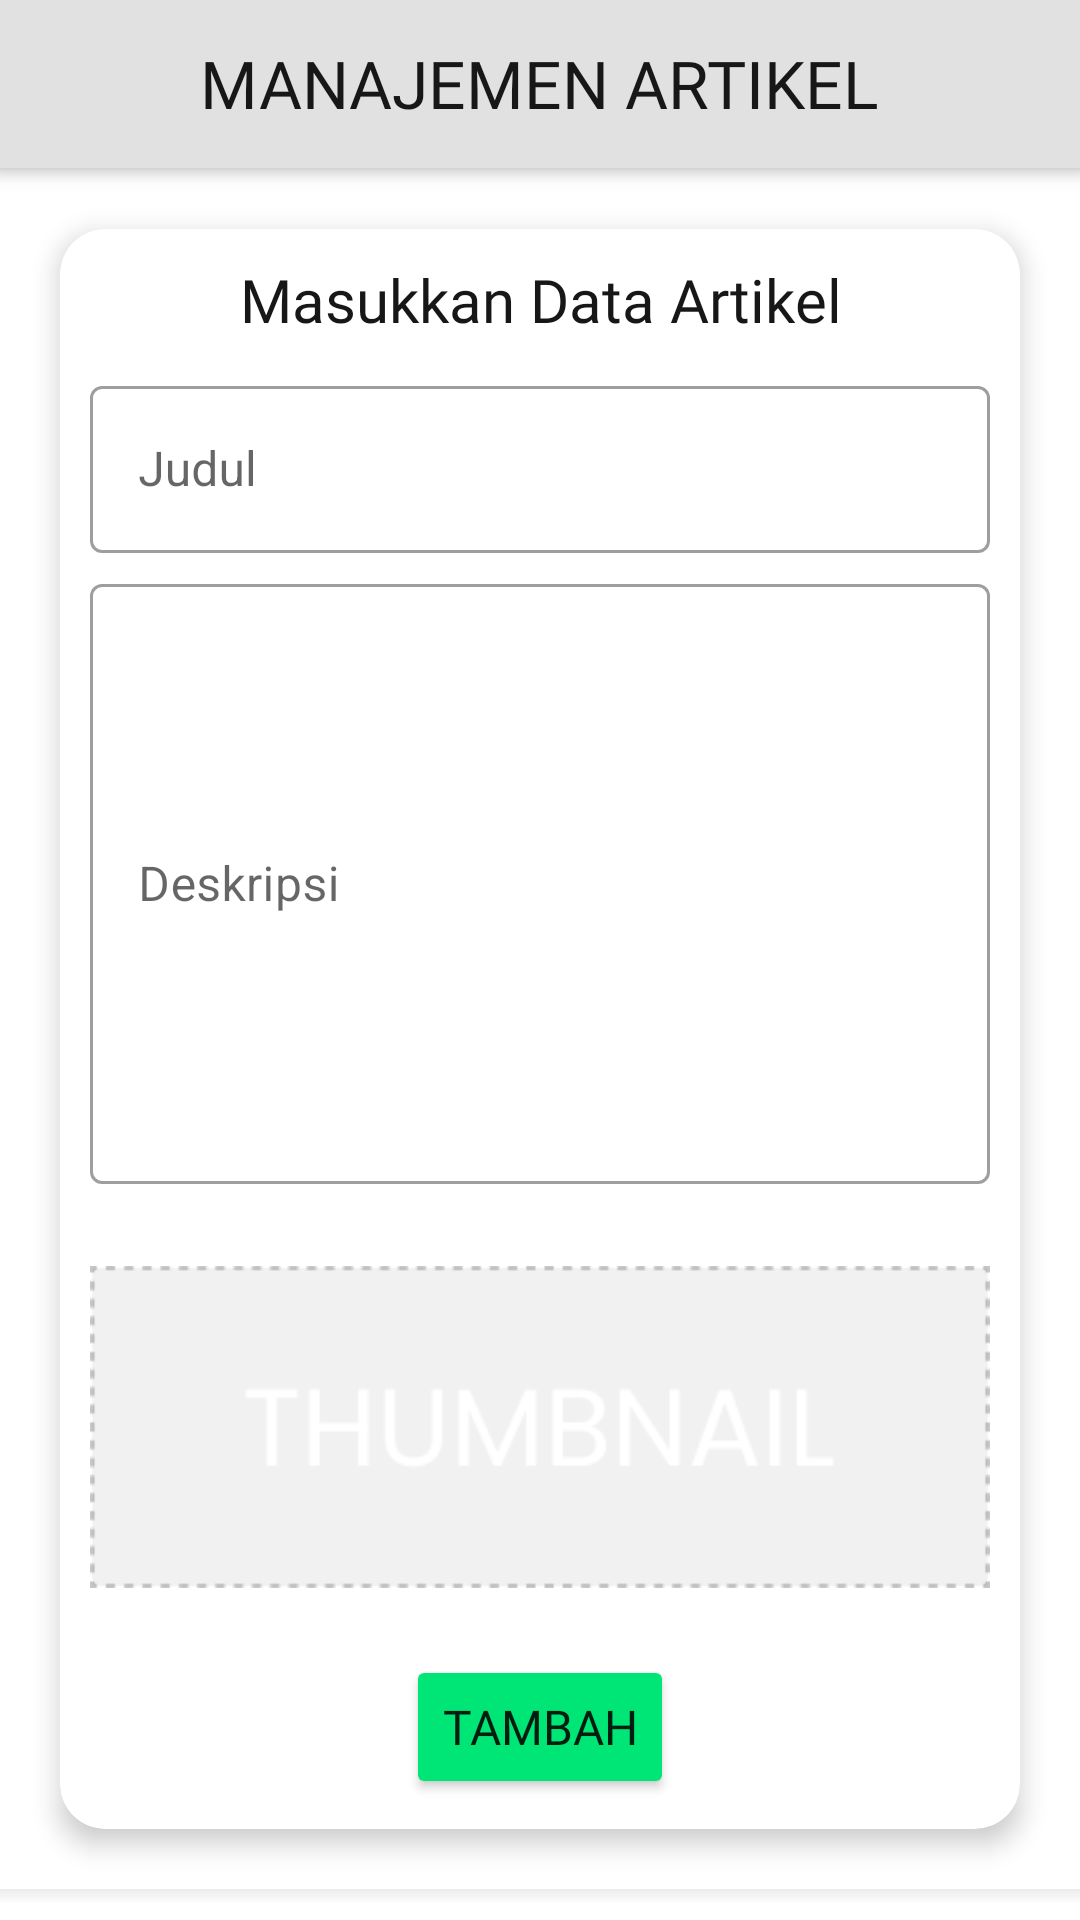

Android layout source for this screen:
<!-- AndroidManifest.xml: application theme Theme.SayFine -->
<!-- res/layout/activity_crud_article.xml -->
<?xml version="1.0" encoding="utf-8"?>
<LinearLayout xmlns:android="http://schemas.android.com/apk/res/android"
    xmlns:app="http://schemas.android.com/apk/res-auto"
    xmlns:tools="http://schemas.android.com/tools"
    android:fitsSystemWindows="true"
    android:layout_width="match_parent"
    android:layout_height="match_parent"
    android:orientation="vertical">

    <com.google.android.material.appbar.AppBarLayout
        android:id="@+id/appbar"
        android:layout_width="match_parent"
        android:layout_height="wrap_content"
        android:background="#E1E1E1"
        android:elevation="5dp"
        android:fitsSystemWindows="true"
        app:elevation="5dp">

        <androidx.appcompat.widget.Toolbar
            android:id="@+id/toolbar"
            android:layout_width="match_parent"
            android:layout_height="?attr/actionBarSize"
            android:elevation="5dp"
            android:padding="16dp"
            app:contentInsetStart="0dp">

            <RelativeLayout
                android:layout_width="match_parent"
                android:layout_height="match_parent">

                <TextView
                    android:layout_width="wrap_content"
                    android:layout_height="wrap_content"
                    android:layout_centerInParent="true"
                    android:fontFamily="@font/roboto_medium"
                    android:includeFontPadding="false"
                    android:text="Manajemen Artikel"
                    android:textAlignment="center"
                    android:textAllCaps="true"
                    android:textColor="@color/SecondaryDark"
                    android:textSize="22sp" />

            </RelativeLayout>
        </androidx.appcompat.widget.Toolbar>
    </com.google.android.material.appbar.AppBarLayout>

    <View
        android:layout_width="match_parent"
        android:layout_height="5dp"
        android:alpha="0.2"
        android:background="@drawable/view_shadow"
        android:rotationX="180" />

    <ScrollView
        android:layout_width="match_parent"
        android:layout_height="match_parent"
        android:layout_marginTop="-5dp"
        android:background="#00FFFFFF">

        <LinearLayout
            android:layout_width="match_parent"
            android:layout_height="wrap_content"
            android:background="#00FFFFFF"
            android:orientation="vertical">

            <androidx.cardview.widget.CardView
                android:layout_width="match_parent"
                android:layout_height="wrap_content"
                android:layout_marginLeft="20dp"
                android:layout_marginTop="20dp"
                android:layout_marginRight="20dp"
                app:cardBackgroundColor="#FFFFFF"
                app:cardCornerRadius="15dp"
                app:cardElevation="5dp">

                <LinearLayout
                    android:layout_width="match_parent"
                    android:layout_height="match_parent"
                    android:orientation="vertical"
                    android:padding="10dp">

                    <TextView
                        android:layout_width="match_parent"
                        android:layout_height="wrap_content"
                        android:layout_marginBottom="10dp"
                        android:fontFamily="@font/roboto_medium"
                        android:text="Masukkan Data Artikel"
                        android:textAlignment="center"
                        android:textColor="@color/SecondaryDark"
                        android:textSize="20sp" />

                    <com.google.android.material.textfield.TextInputLayout
                        android:id="@+id/inputTitle"
                        style="@style/Widget.MaterialComponents.TextInputLayout.OutlinedBox"
                        android:layout_width="match_parent"
                        android:layout_height="match_parent"
                        android:hint="Judul"
                        app:endIconMode="clear_text">

                        <com.google.android.material.textfield.TextInputEditText
                            android:layout_width="match_parent"
                            android:layout_height="wrap_content"
                            android:layout_marginBottom="5dp"
                            android:singleLine="true" />

                    </com.google.android.material.textfield.TextInputLayout>

                    <com.google.android.material.textfield.TextInputLayout
                        android:id="@+id/inputDescription"
                        style="@style/Widget.MaterialComponents.TextInputLayout.OutlinedBox"
                        android:layout_width="match_parent"
                        android:layout_height="match_parent"
                        android:hint="Deskripsi"
                        app:endIconMode="clear_text">

                        <com.google.android.material.textfield.TextInputEditText
                            android:layout_width="match_parent"
                            android:layout_height="200dp"
                            android:layout_marginBottom="5dp"
                            android:inputType="textLongMessage|textMultiLine" />

                    </com.google.android.material.textfield.TextInputLayout>

                    <ImageButton
                        android:id="@+id/imgThumb"
                        android:layout_width="match_parent"
                        android:layout_height="wrap_content"
                        android:layout_marginTop="5dp"
                        android:layout_marginBottom="5dp"
                        android:background="#00FFFFFF"
                        android:scaleType="fitCenter"
                        app:srcCompat="@drawable/pic_thumbnail"
                        tools:ignore="SpeakableTextPresentCheck" />

                    <Button
                        android:id="@+id/btnCreate"
                        android:layout_width="wrap_content"
                        android:layout_height="wrap_content"
                        android:layout_gravity="center_horizontal"
                        android:backgroundTint="#00E676"
                        android:fontFamily="@font/roboto_regular"
                        android:text="Tambah"
                        android:textSize="16sp"
                        app:cornerRadius="10dp" />

                    <LinearLayout
                        android:id="@+id/lnrSelected"
                        android:layout_width="match_parent"
                        android:layout_height="wrap_content"
                        android:gravity="center_horizontal|center_vertical"
                        android:orientation="horizontal"
                        android:visibility="gone">

                        <Button
                            android:id="@+id/btnUpdate"
                            android:layout_width="wrap_content"
                            android:layout_height="wrap_content"
                            android:layout_gravity="center_horizontal"
                            android:layout_marginRight="5dp"
                            android:backgroundTint="#FF9100"
                            android:enabled="true"
                            android:fontFamily="@font/roboto_regular"
                            android:text="Perbarui"
                            android:textSize="16sp"
                            app:cornerRadius="10dp" />

                        <Button
                            android:id="@+id/btnDelete"
                            android:layout_width="wrap_content"
                            android:layout_height="wrap_content"
                            android:layout_gravity="center_horizontal"
                            android:layout_marginRight="5dp"
                            android:backgroundTint="#F50057"
                            android:enabled="true"
                            android:fontFamily="@font/roboto_regular"
                            android:text="Hapus"
                            android:textSize="16sp"
                            app:cornerRadius="10dp" />

                        <Button
                            android:id="@+id/btnCancel"
                            android:layout_width="wrap_content"
                            android:layout_height="wrap_content"
                            android:layout_gravity="center_horizontal"
                            android:layout_marginRight="5dp"
                            android:backgroundTint="@color/SecondaryDark"
                            android:enabled="true"
                            android:fontFamily="@font/roboto_regular"
                            android:text="Batal"
                            android:textSize="16sp"
                            app:cornerRadius="10dp" />

                    </LinearLayout>

                </LinearLayout>


            </androidx.cardview.widget.CardView>

            <View
                android:layout_width="match_parent"
                android:layout_height="5dp"
                android:layout_marginTop="20dp"
                android:alpha="0.2"
                android:background="@drawable/view_shadow"
                android:rotationX="180" />

            <androidx.recyclerview.widget.RecyclerView
                android:id="@+id/recyclerView"
                android:layout_width="match_parent"
                android:layout_height="match_parent"
                android:layout_marginTop="-5dp"
                android:background="#00FFFFFF" />

        </LinearLayout>
    </ScrollView>


</LinearLayout>
<!-- resources referenced by this layout -->
<resources>
  <color name="SecondaryDark">#171717</color>
  <!-- drawable pic_thumbnail: png bitmap (drawable, 3607 bytes) -->
  <!-- drawable view_shadow (drawable) -->
  <shape xmlns:android="http://schemas.android.com/apk/res/android">
      <gradient
          android:startColor="#5F000000"
          android:endColor="@android:color/transparent"
          android:angle="90" />
  </shape>
  <style name="Theme.SayFine" parent="Theme.MaterialComponents.DayNight.DarkActionBar">
          
          <item name="colorPrimary">@color/primary</item>
          <item name="colorPrimaryVariant">@color/primary_dark</item>
          <item name="colorOnPrimary">@color/white</item>
          
          <item name="colorSecondary">@color/teal_200</item>
          <item name="colorSecondaryVariant">@color/teal_700</item>
          <item name="colorOnSecondary">@color/black</item>
          <item name="windowActionBar">false</item>
          <item name="windowNoTitle">true</item>
          
          <item name="android:statusBarColor" tools:targetApi="l">?attr/colorPrimaryVariant</item>
          
  
      </style>
  <color name="primary">#DE8925</color>
  <color name="primary_dark">#CD750E</color>
  <color name="white">#FFFFFFFF</color>
  <color name="teal_200">#FF03DAC5</color>
  <color name="teal_700">#FF018786</color>
  <color name="black">#FF000000</color>
</resources>
